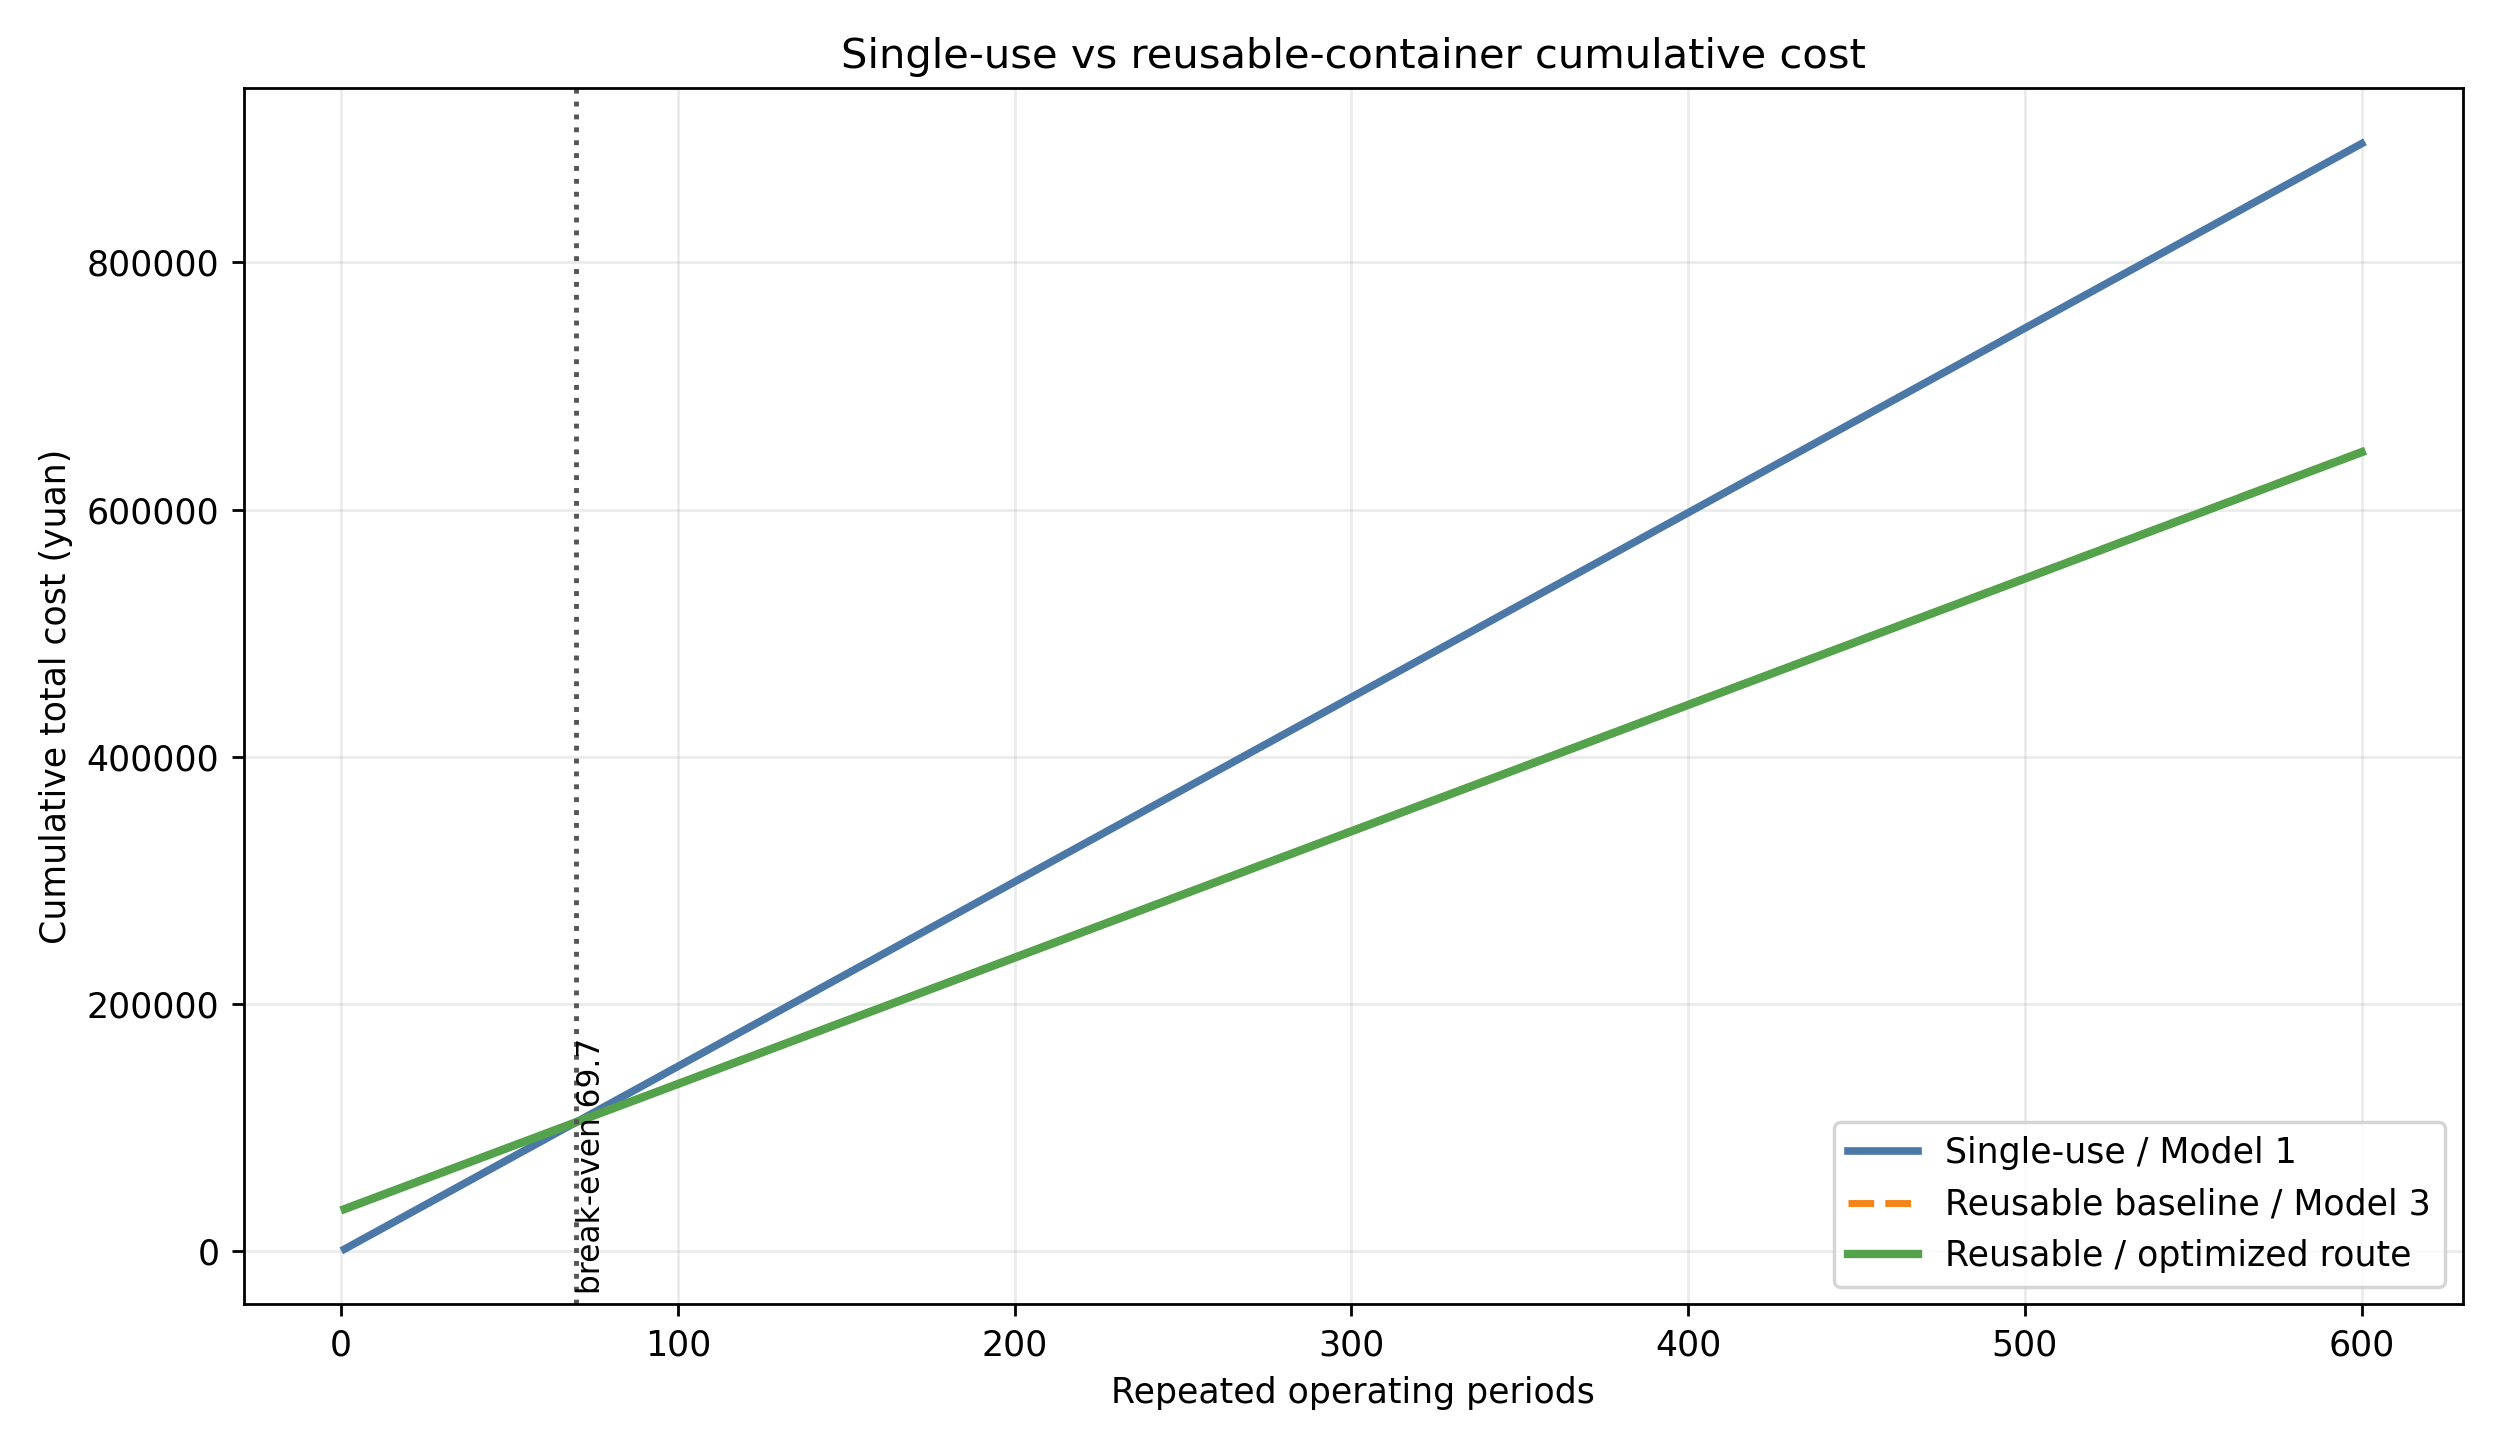

The data file committed next to this chart (first rows):
period, cumulative_container_uses, single_use_total, reusable_baseline_total, reusable_optimized_total, optimized_net_saving, route_optimization_value, optimized_saving_rate
1, 235, 1494, 33873, 33873, -32379, 0.7381, -21.68
11, 2585, 16431, 44107, 44099, -27668, 8.119, -1.684
21, 4935, 31368, 54341, 54326, -22958, 15.5, -0.7319
31, 7285, 46305, 64575, 64552, -18247, 22.88, -0.3941
41, 9635, 61242, 74809, 74778, -13537, 30.26, -0.221
51, 11985, 76179, 85043, 85005, -8826, 37.64, -0.1159
61, 14335, 91116, 95276, 95231, -4115, 45.02, -0.04517
70, 16450, 104559, 104487, 104435, 124.2, 51.67, 0.001188
71, 16685, 106053, 105510, 105458, 595.2, 52.41, 0.005613
81, 19035, 120990, 115744, 115684, 5306, 59.79, 0.04385
91, 21385, 135927, 125978, 125911, 10016, 67.17, 0.07369
101, 23735, 150864, 136212, 136137, 14727, 74.55, 0.09762
111, 26085, 165801, 146446, 146364, 19438, 81.93, 0.1172
121, 28435, 180738, 156679, 156590, 24148, 89.31, 0.1336
131, 30785, 195675, 166913, 166817, 28859, 96.69, 0.1475
141, 33135, 210613, 177147, 177043, 33569, 104.1, 0.1594
151, 35485, 225550, 187381, 187270, 38280, 111.5, 0.1697
161, 37835, 240487, 197615, 197496, 42991, 118.8, 0.1788
171, 40185, 255424, 207849, 207722, 47701, 126.2, 0.1868
181, 42535, 270361, 218083, 217949, 52412, 133.6, 0.1939
191, 44885, 285298, 228316, 228175, 57122, 141, 0.2002
201, 47235, 300235, 238550, 238402, 61833, 148.4, 0.2059
211, 49585, 315172, 248784, 248628, 66544, 155.7, 0.2111
221, 51935, 330109, 259018, 258855, 71254, 163.1, 0.2159
231, 54285, 345046, 269252, 269081, 75965, 170.5, 0.2202
241, 56635, 359983, 279486, 279308, 80675, 177.9, 0.2241
251, 58985, 374920, 289719, 289534, 85386, 185.3, 0.2277
261, 61335, 389857, 299953, 299761, 90097, 192.6, 0.2311
271, 63685, 404794, 310187, 309987, 94807, 200, 0.2342
281, 66035, 419731, 320421, 320214, 99518, 207.4, 0.2371
291, 68385, 434668, 330655, 330440, 104228, 214.8, 0.2398
300, 70500, 448112, 339865, 339644, 108468, 221.4, 0.2421
301, 70735, 449605, 340889, 340666, 108939, 222.2, 0.2423
311, 73085, 464543, 351122, 350893, 113650, 229.5, 0.2446
321, 75435, 479480, 361356, 361119, 118360, 236.9, 0.2469
331, 77785, 494417, 371590, 371346, 123071, 244.3, 0.2489
341, 80135, 509354, 381824, 381572, 127781, 251.7, 0.2509
351, 82485, 524291, 392058, 391799, 132492, 259.1, 0.2527
361, 84835, 539228, 402292, 402025, 137203, 266.5, 0.2544
371, 87185, 554165, 412526, 412252, 141913, 273.8, 0.2561
381, 89535, 569102, 422759, 422478, 146624, 281.2, 0.2576
391, 91885, 584039, 432993, 432705, 151334, 288.6, 0.2591
401, 94235, 598976, 443227, 442931, 156045, 296, 0.2605
411, 96585, 613913, 453461, 453158, 160756, 303.4, 0.2619
421, 98935, 628850, 463695, 463384, 165466, 310.7, 0.2631
431, 101285, 643787, 473929, 473610, 170177, 318.1, 0.2643
441, 103635, 658724, 484162, 483837, 174887, 325.5, 0.2655
451, 105985, 673661, 494396, 494063, 179598, 332.9, 0.2666
461, 108335, 688598, 504630, 504290, 184309, 340.3, 0.2677
471, 110685, 703536, 514864, 514516, 189019, 347.6, 0.2687
481, 113035, 718473, 525098, 524743, 193730, 355, 0.2696
491, 115385, 733410, 535332, 534969, 198440, 362.4, 0.2706
501, 117735, 748347, 545565, 545196, 203151, 369.8, 0.2715
511, 120085, 763284, 555799, 555422, 207862, 377.2, 0.2723
521, 122435, 778221, 566033, 565649, 212572, 384.6, 0.2732
531, 124785, 793158, 576267, 575875, 217283, 391.9, 0.2739
541, 127135, 808095, 586501, 586102, 221993, 399.3, 0.2747
551, 129485, 823032, 596735, 596328, 226704, 406.7, 0.2754
561, 131835, 837969, 606969, 606554, 231415, 414.1, 0.2762
571, 134185, 852906, 617202, 616781, 236125, 421.5, 0.2768
... 3 more rows
